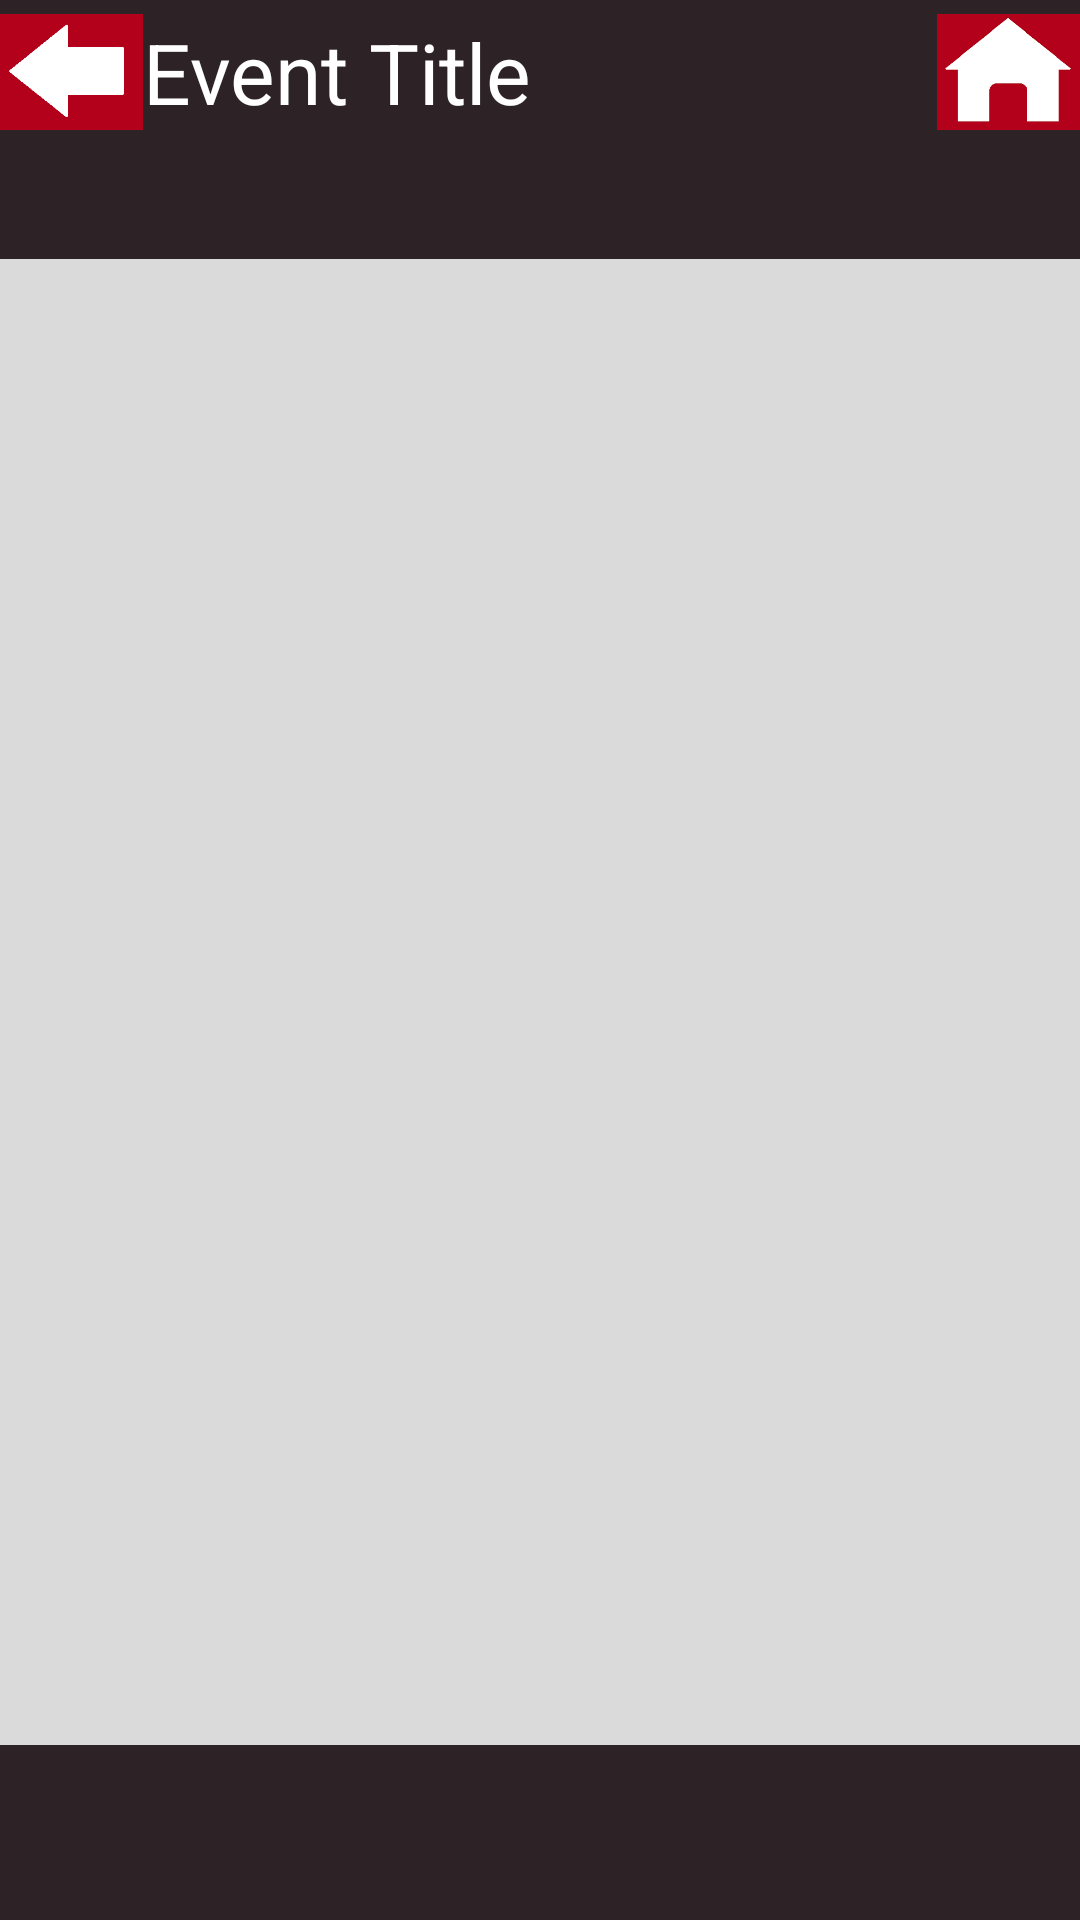

Produce the Android XML layout that renders to this screen, including the resource entries it uses.
<!-- AndroidManifest.xml: application theme AppTheme -->
<!-- res/layout/activity_see_whos_invited.xml -->
<?xml version="1.0" encoding="utf-8"?>
<RelativeLayout xmlns:android="http://schemas.android.com/apk/res/android"
    android:background="@color/themeCharcoal"
    xmlns:tools="http://schemas.android.com/tools"
    android:layout_width="match_parent"
    android:layout_height="match_parent"
    android:paddingLeft="@dimen/activity_horizontal_margin"
    android:paddingRight="@dimen/activity_horizontal_margin"
    android:paddingTop="@dimen/activity_vertical_margin"
    android:paddingBottom="@dimen/activity_vertical_margin"
    tools:context=""> 

    <ImageView
        android:src="@drawable/back_button"
        android:layout_width="wrap_content"
        android:layout_height="wrap_content"
        android:id="@+id/backImageView"
        android:layout_alignParentTop="true"
        android:layout_alignParentLeft="true"
        android:layout_alignParentStart="true"
        android:layout_alignStart="@+id/addMovies_btnBack"
        android:layout_alignLeft="@+id/addMovies_btnBack"
        android:layout_alignRight="@+id/addMovies_btnBack"
        android:layout_alignEnd="@+id/addMovies_btnBack"
        android:layout_above="@+id/friendsList" />

    <ImageView
        android:src="@drawable/home_button"
        android:layout_width="wrap_content"
        android:layout_height="wrap_content"
        android:id="@+id/homeImageView"
        android:layout_alignParentRight="true"
        android:layout_alignParentEnd="true"
        android:layout_alignLeft="@+id/addMovies_btnHome"
        android:layout_alignStart="@+id/addMovies_btnHome"
        android:layout_above="@+id/friendsList" />

    
    <ImageView
        android:layout_width="wrap_content"
        android:layout_height="wrap_content"
        android:id="@+id/friendListImageView"
        android:layout_alignParentLeft="true"
        android:layout_alignParentStart="true"
        android:src="@drawable/friend_list_large3"
        android:layout_below="@+id/backImageView"
        android:paddingTop="10dp"/>

    
    <TextView
        android:layout_width="wrap_content"
        android:layout_height="wrap_content"
        android:textAppearance="?android:attr/textAppearanceLarge"
        android:textSize="28dp"
        android:text="Event Title"
        android:id="@+id/addMovies_txtTitle"
        android:layout_alignParentTop="true"
        android:layout_toLeftOf="@+id/addMovies_btnHome"
        android:layout_toRightOf="@+id/addMovies_btnBack"
        android:layout_toEndOf="@+id/addMovies_btnBack"
        android:layout_alignBottom="@+id/addMovies_btnBack"
        android:gravity="center|center_vertical"
        android:textColor="@color/themeWhite" />

    <Button
        style="?android:attr/buttonStyleSmall"
        android:layout_width="wrap_content"
        android:layout_height="wrap_content"
        android:id="@+id/addMovies_btnBack"
        android:layout_alignParentTop="true"
        android:layout_alignParentLeft="true"
        android:layout_alignParentStart="true"
        android:background="@android:color/transparent" />

    <Button
        style="?android:attr/buttonStyleSmall"
        android:layout_width="wrap_content"
        android:layout_height="wrap_content"
        android:id="@+id/addMovies_btnHome"
        android:layout_alignTop="@+id/addMovies_txtTitle"
        android:layout_alignParentRight="true"
        android:layout_alignParentEnd="true"
        android:background="@android:color/transparent" />

    <ListView
        android:layout_width="wrap_content"
        android:layout_height="wrap_content"
        android:id="@+id/friendsList"
        android:choiceMode="singleChoice"
        android:layout_alignParentLeft="true"
        android:layout_alignParentStart="true"
        android:layout_below="@+id/addMovies_btnBack"
        android:paddingTop="10dp"/>

</RelativeLayout>
<!-- resources referenced by this layout -->
<resources>
  <color name="themeCharcoal">#2D2327</color>
  <color name="themeWhite">#ffffffff</color>
  <!-- drawable back_button: png bitmap (drawable, 1972 bytes) -->
  <!-- drawable friend_list_large3: png bitmap (drawable, 2072 bytes) -->
  <!-- drawable home_button: png bitmap (drawable, 4987 bytes) -->
  <style name="AppTheme" parent="Theme.AppCompat.Light.NoActionBar">
          
      </style>
</resources>
